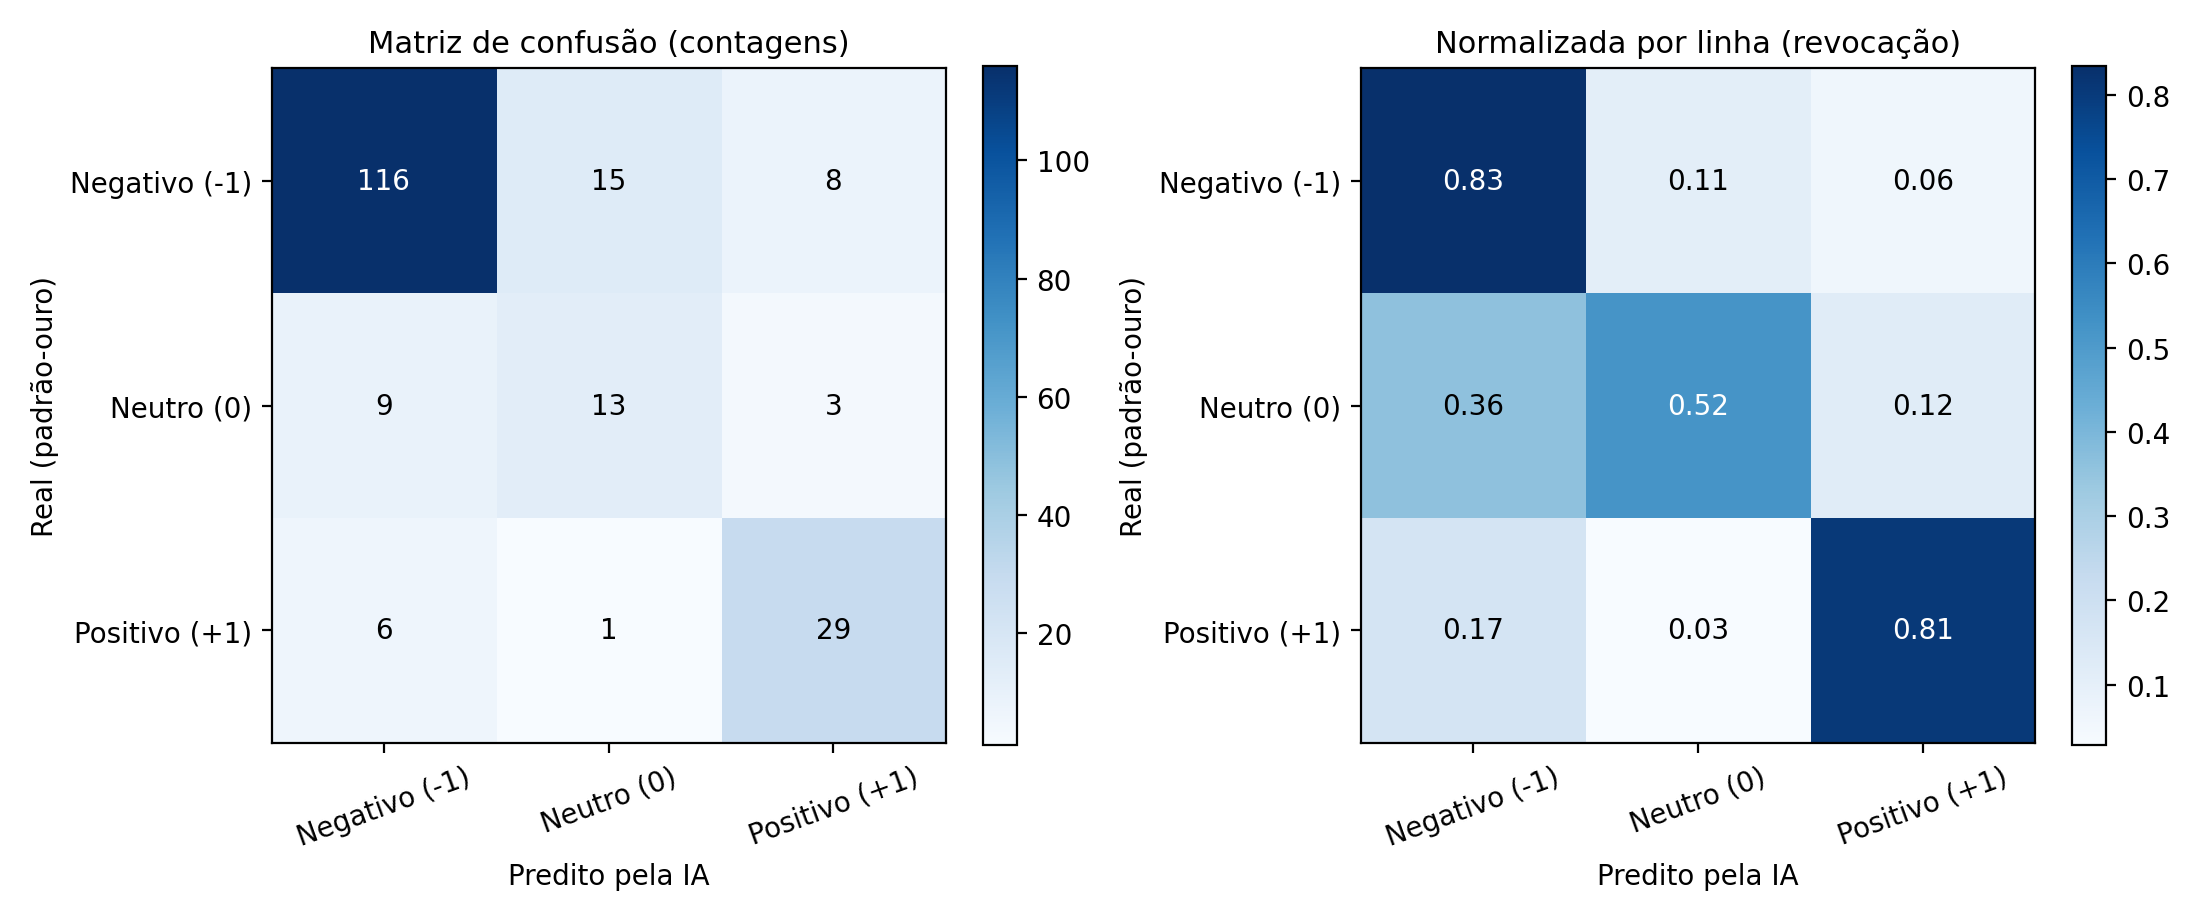

Source data for this figure (header and first rows):
, Pred Negativo (-1), Pred Neutro (0), Pred Positivo (+1)
Real Negativo (-1), 116, 15, 8
Real Neutro (0), 9, 13, 3
Real Positivo (+1), 6, 1, 29
